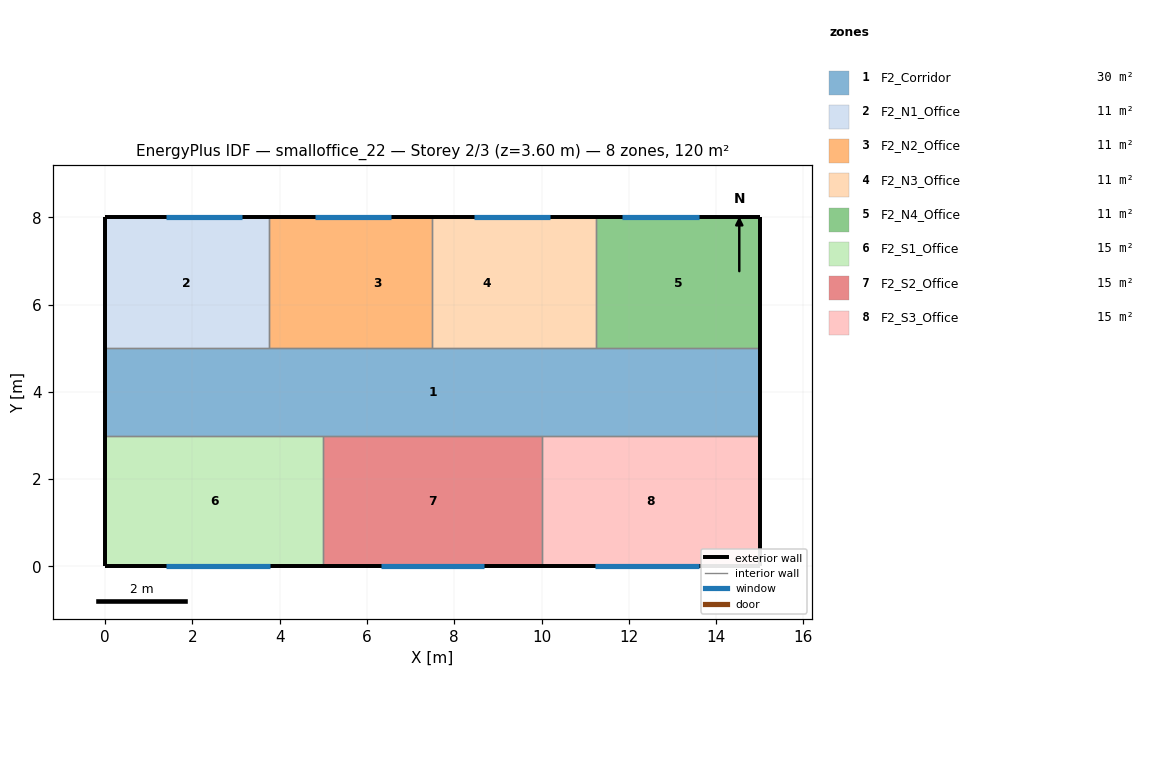
=== STOREY PLAN SPEC (per zone: floor XY polygon, exterior-wall plan segments, windows/doors) ===
zone 1: F2_Corridor  (30.0 m²)
  floor: (0.00, 3.00) (0.00, 5.00) (15.00, 5.00) (15.00, 3.00)
  exterior wall: (15.00, 3.00) – (15.00, 5.00)  [2.0 m]
  exterior wall: (0.00, 5.00) – (0.00, 3.00)  [2.0 m]
  interior walls: 7
zone 2: F2_N1_Office  (11.2 m²)
  floor: (0.00, 5.00) (0.00, 8.00) (3.75, 8.00) (3.75, 5.00)
  exterior wall: (3.75, 8.00) – (0.00, 8.00)  [3.8 m]
    window: (3.15, 8.00) – (1.40, 8.00)  [3.1 m²]
  exterior wall: (0.00, 8.00) – (0.00, 5.00)  [3.0 m]
  interior walls: 2
zone 3: F2_N2_Office  (11.2 m²)
  floor: (3.75, 5.00) (3.75, 8.00) (5.00, 8.00) (5.00, 5.00)
  floor: (5.00, 5.00) (5.00, 8.00) (7.50, 8.00) (7.50, 5.00)
  exterior wall: (7.50, 8.00) – (3.75, 8.00)  [3.8 m]
    window: (6.55, 8.00) – (4.80, 8.00)  [3.1 m²]
  interior walls: 3
zone 4: F2_N3_Office  (11.2 m²)
  floor: (7.50, 5.00) (7.50, 8.00) (10.00, 8.00) (10.00, 5.00)
  floor: (10.00, 5.00) (10.00, 8.00) (11.25, 8.00) (11.25, 5.00)
  exterior wall: (11.25, 8.00) – (7.50, 8.00)  [3.8 m]
    window: (10.20, 8.00) – (8.45, 8.00)  [3.1 m²]
  interior walls: 3
zone 5: F2_N4_Office  (11.2 m²)
  floor: (11.25, 5.00) (11.25, 8.00) (15.00, 8.00) (15.00, 5.00)
  exterior wall: (15.00, 5.00) – (15.00, 8.00)  [3.0 m]
  exterior wall: (15.00, 8.00) – (11.25, 8.00)  [3.8 m]
    window: (13.60, 8.00) – (11.85, 8.00)  [3.1 m²]
  interior walls: 2
zone 6: F2_S1_Office  (15.0 m²)
  floor: (0.00, 0.00) (0.00, 3.00) (5.00, 3.00) (5.00, 0.00)
  exterior wall: (0.00, 0.00) – (5.00, 0.00)  [5.0 m]
    window: (1.40, 0.00) – (3.77, 0.00)  [4.2 m²]
  exterior wall: (0.00, 3.00) – (0.00, 0.00)  [3.0 m]
  interior walls: 2
zone 7: F2_S2_Office  (15.0 m²)
  floor: (5.00, 0.00) (5.00, 3.00) (10.00, 3.00) (10.00, 0.00)
  exterior wall: (5.00, 0.00) – (10.00, 0.00)  [5.0 m]
    window: (6.32, 0.00) – (8.68, 0.00)  [4.2 m²]
  interior walls: 3
zone 8: F2_S3_Office  (15.0 m²)
  floor: (10.00, 0.00) (10.00, 3.00) (15.00, 3.00) (15.00, 0.00)
  exterior wall: (10.00, 0.00) – (15.00, 0.00)  [5.0 m]
    window: (11.23, 0.00) – (13.60, 0.00)  [4.2 m²]
  exterior wall: (15.00, 0.00) – (15.00, 3.00)  [3.0 m]
  interior walls: 2

=== DERIVED (storey summary) ===
Building: smalloffice_22
Storey: 2 of 3  (floor level z = 3.60 m)
Storey gross floor area: 120.0 m²
Zones on this storey: 8
  - F2_Corridor: floor 30.0 m²; exterior wall 4.0 m (14.4 m²); WWR 0.0%
  - F2_N1_Office: floor 11.2 m²; exterior wall 6.8 m (24.3 m²); 1 window(s) 3.1 m²; WWR 12.7%
  - F2_N2_Office: floor 11.2 m²; exterior wall 3.8 m (13.5 m²); 1 window(s) 3.1 m²; WWR 22.9%
  - F2_N3_Office: floor 11.2 m²; exterior wall 3.8 m (13.5 m²); 1 window(s) 3.1 m²; WWR 22.9%
  - F2_N4_Office: floor 11.2 m²; exterior wall 6.8 m (24.3 m²); 1 window(s) 3.1 m²; WWR 12.7%
  - F2_S1_Office: floor 15.0 m²; exterior wall 8.0 m (28.8 m²); 1 window(s) 4.2 m²; WWR 14.6%
  - F2_S2_Office: floor 15.0 m²; exterior wall 5.0 m (18.0 m²); 1 window(s) 4.2 m²; WWR 23.2%
  - F2_S3_Office: floor 15.0 m²; exterior wall 8.0 m (28.8 m²); 1 window(s) 4.2 m²; WWR 14.6%
Zone adjacency (shared interzone walls):
  - F2_Corridor ↔ F2_N1_Office
  - F2_Corridor ↔ F2_N2_Office
  - F2_Corridor ↔ F2_N3_Office
  - F2_Corridor ↔ F2_N4_Office
  - F2_Corridor ↔ F2_S1_Office
  - F2_Corridor ↔ F2_S2_Office
  - F2_Corridor ↔ F2_S3_Office
  - F2_N1_Office ↔ F2_N2_Office
  - F2_N2_Office ↔ F2_N3_Office
  - F2_N3_Office ↔ F2_N4_Office
  - F2_S1_Office ↔ F2_S2_Office
  - F2_S2_Office ↔ F2_S3_Office